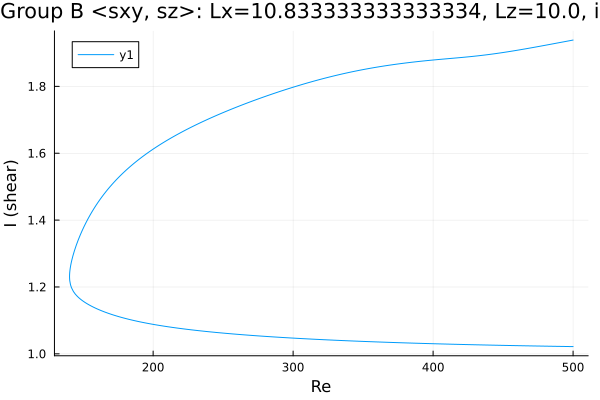

The table this chart was drawn from, first rows:
Re, shear
500.0, 1.939
499.6, 1.938
498.2, 1.937
496.8, 1.936
495.3, 1.935
493.9, 1.934
492.5, 1.933
491.1, 1.932
489.7, 1.93
488.3, 1.929
486.9, 1.928
485.4, 1.927
484, 1.926
482.6, 1.925
481.2, 1.924
479.8, 1.923
478.4, 1.922
477, 1.921
475.5, 1.919
474.1, 1.918
472.7, 1.917
471.3, 1.916
469.9, 1.915
468.5, 1.914
467.1, 1.913
465.6, 1.912
464.2, 1.911
462.8, 1.91
461.4, 1.909
460, 1.908
458.6, 1.907
457.2, 1.906
455.7, 1.905
454.3, 1.904
452.9, 1.903
451.5, 1.902
450.1, 1.901
448.7, 1.901
447.3, 1.9
445.8, 1.899
444.4, 1.898
443, 1.897
441.6, 1.896
440.2, 1.896
438.8, 1.895
437.4, 1.894
435.9, 1.893
434.5, 1.893
433.1, 1.892
431.7, 1.891
430.3, 1.891
429.8, 1.89
428.4, 1.89
427, 1.889
425.5, 1.889
424.1, 1.888
422.7, 1.887
421.3, 1.887
419.9, 1.886
418.5, 1.886
... 522 more rows
